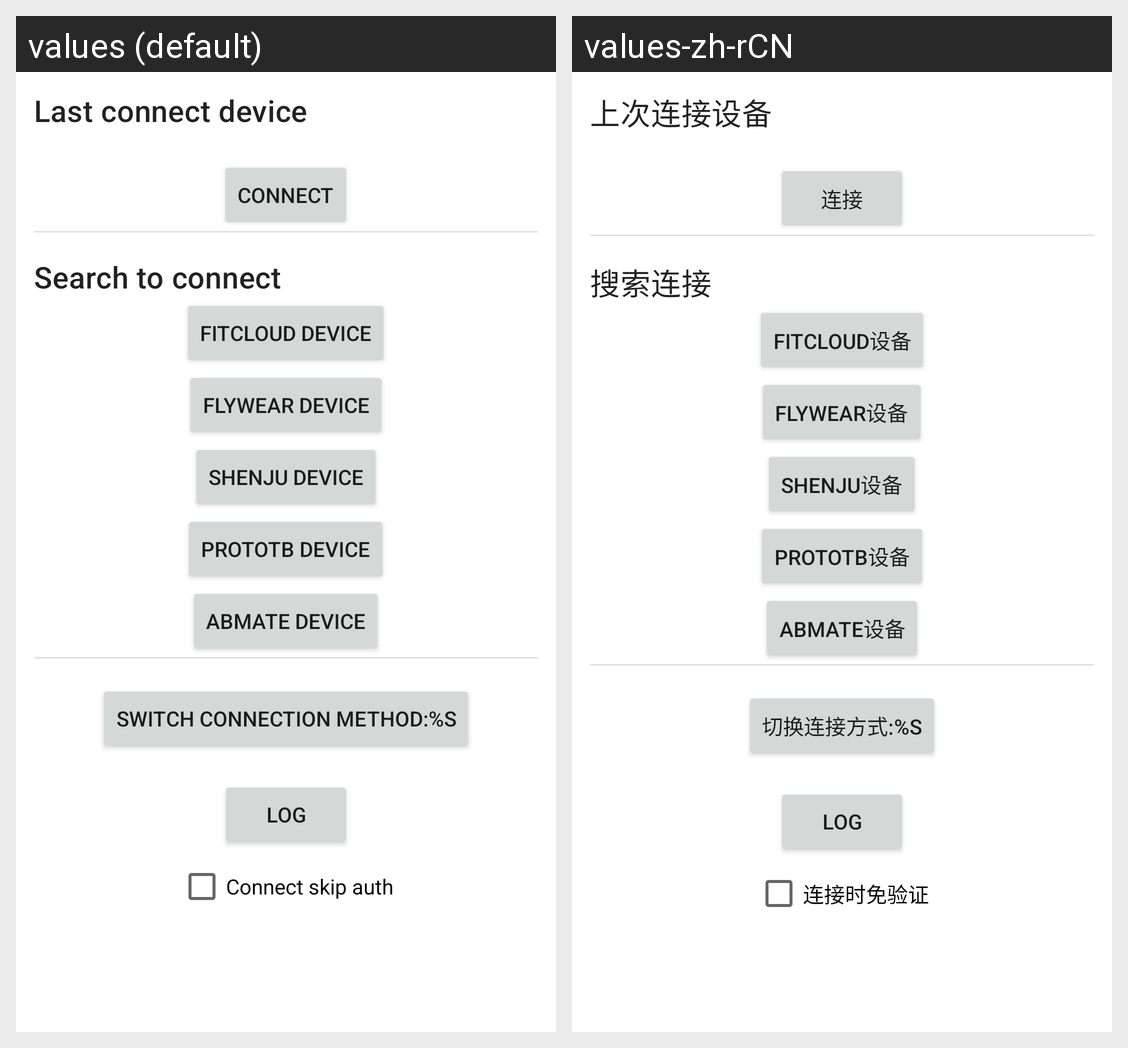

Translations of the strings shown on this Android screen, per locale in the grid:
Android screen res/layout/activity_main.xml rendered under 2 locales, left to right: values (default), values-zh-rCN. Device: Nexus 5 (rendered at 1080×1920; each locale shown at half size, 540×960, under a caption strip naming it); theme AppTheme.
Strings drawn on this screen, with the default value and each locale's value (text and hints the layout hard-codes, and strings that could not be matched under every locale, appear in the picture but are not listed):

main_last_device
  values: Last connect device
  values-zh-rCN: 上次连接设备

action_connect
  values: Connect
  values-zh-rCN: 连接

main_to_scan
  values: Search to connect
  values-zh-rCN: 搜索连接

main_device_fitcloud
  values: FitCloud Device
  values-zh-rCN: FitCloud设备

main_device_flywear
  values: FlyWear Device
  values-zh-rCN: FlyWear设备

main_device_shenju
  values: ShenJu Device
  values-zh-rCN: ShenJu设备

main_device_prototb
  values: ProtoTb Device
  values-zh-rCN: ProtoTb设备

main_device_abmate
  values: AbMate Device
  values-zh-rCN: AbMate设备

main_switch_method
  values: Switch Connection Method:%s
  values-zh-rCN: 切换连接方式:%s

main_skip_auth
  values: Connect skip auth
  values-zh-rCN: 连接时免验证
